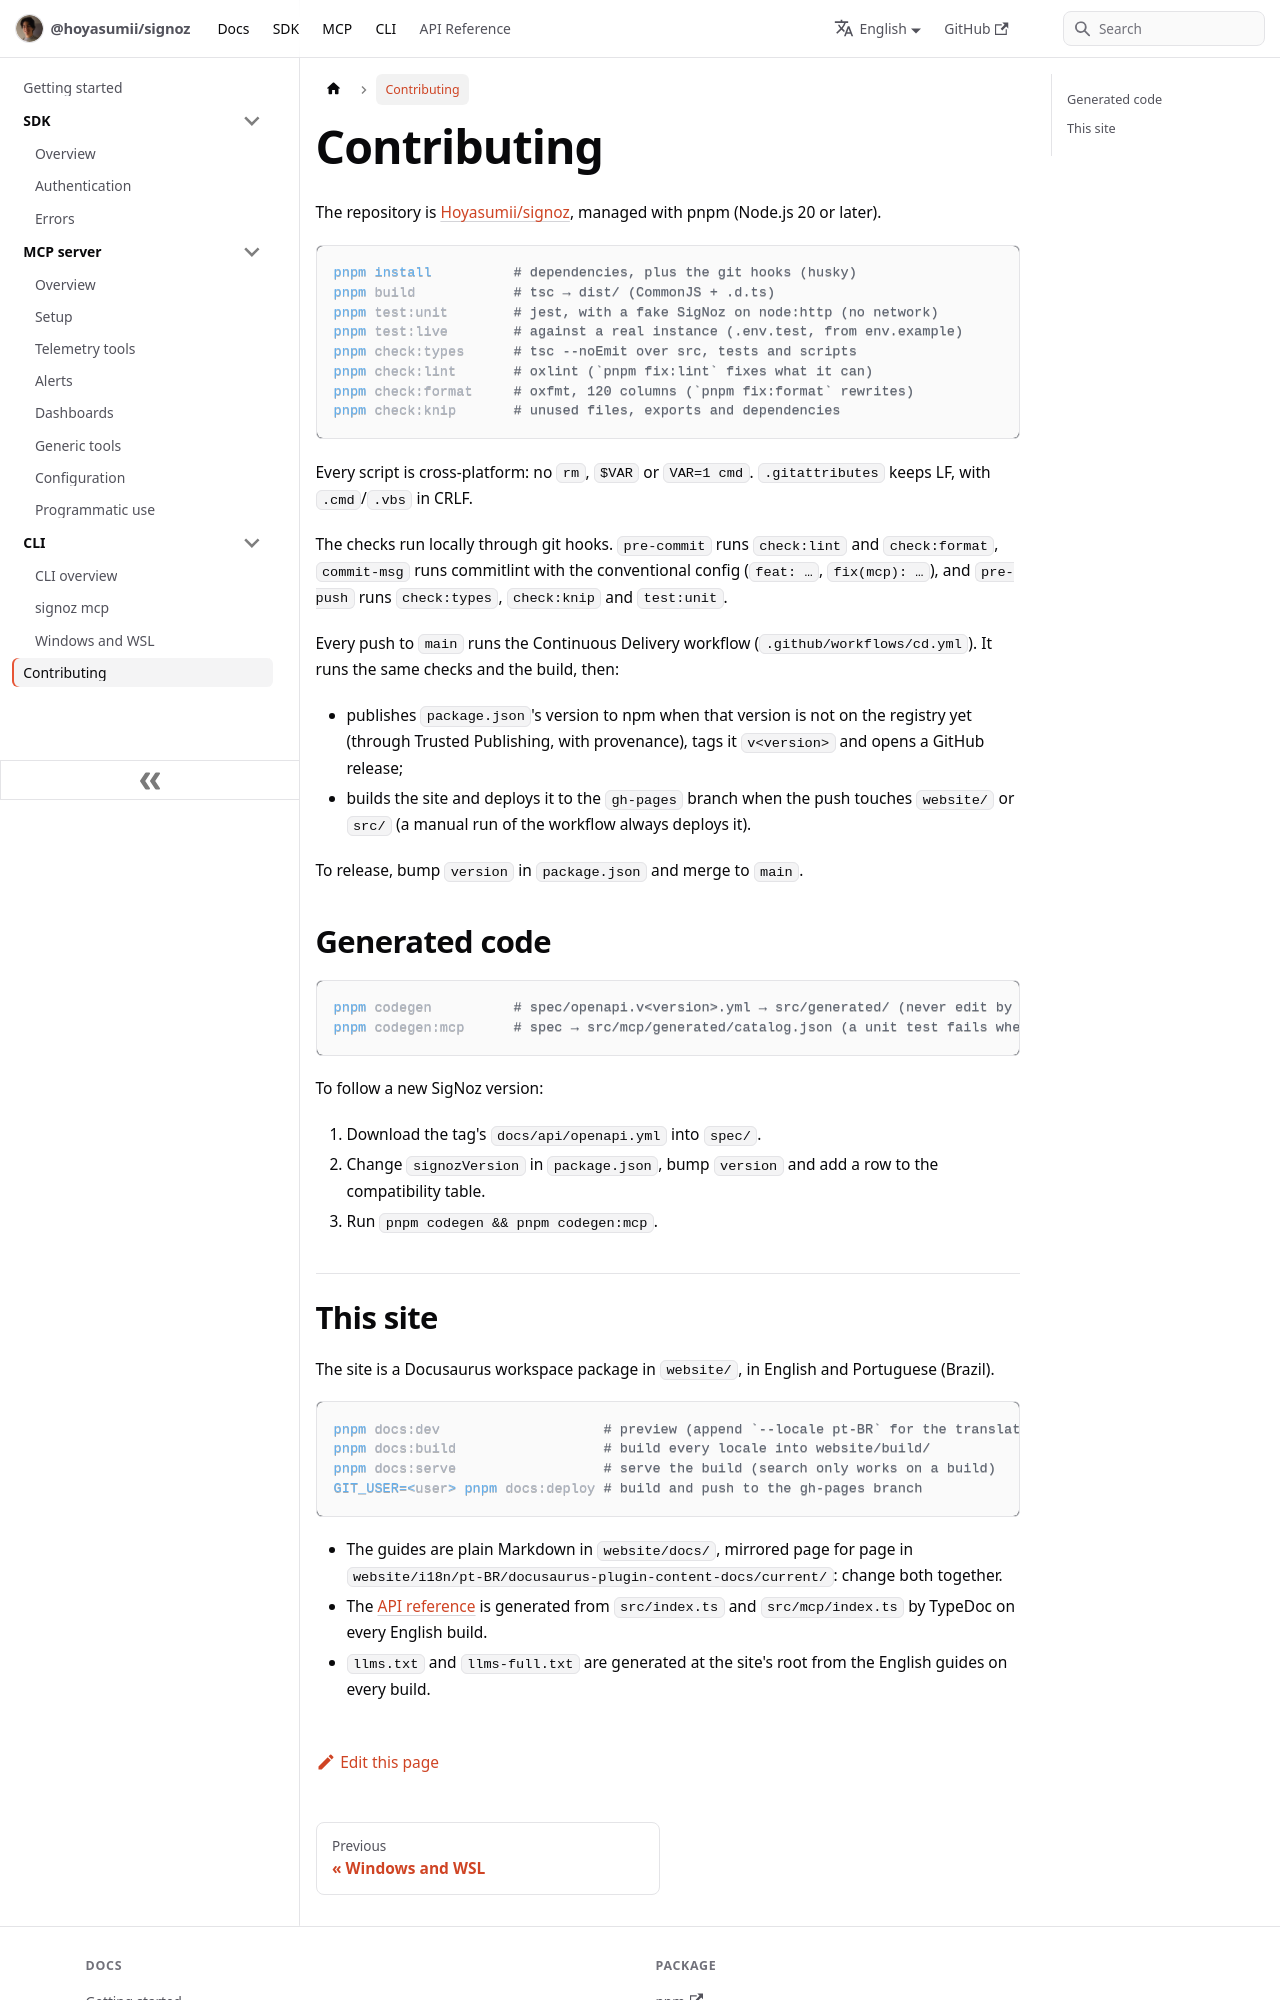

repository: Hoyasumii/signoz · page: docs/contributing.html · generator: docusaurus

# Contributing

Thanks for helping. The full guide — building from source, the tests, following a new SigNoz version, and the
docs site — is at <https://hoyasumii.github.io/signoz/docs/contributing>. The short version:

- You need Node.js 20 or later and pnpm. Run `pnpm install` first: it also installs the git hooks. `pre-commit` runs
  `check:lint` and `check:format`, and `pre-push` runs `check:types`, `check:knip` and `test:unit`.
- Every push to `main` runs the Continuous Delivery workflow (`.github/workflows/cd.yml`): the same checks and the
  build, then it publishes `package.json`'s version to npm when that version is not there yet, and deploys the docs
  site when the push touches `website/` or `src/`. To release, bump `version` in `package.json` and merge to `main`.
- Commit messages follow Conventional Commits (`feat: …`, `fix(mcp): …`), enforced by commitlint.
- Every script must run on Windows too: no `rm`, `$VAR` or `VAR=1 cmd`.
- `src/generated/` and `src/mcp/generated/catalog.json` come from the spec through `pnpm codegen` and
  `pnpm codegen:mcp`: never edit them by hand.
- A docs change goes in both languages: `website/docs/` and its mirror under
  `website/i18n/pt-BR/docusaurus-plugin-content-docs/current/`.
- Never log a credential; tool errors go through `describeError` (`src/mcp/errors.ts`).
